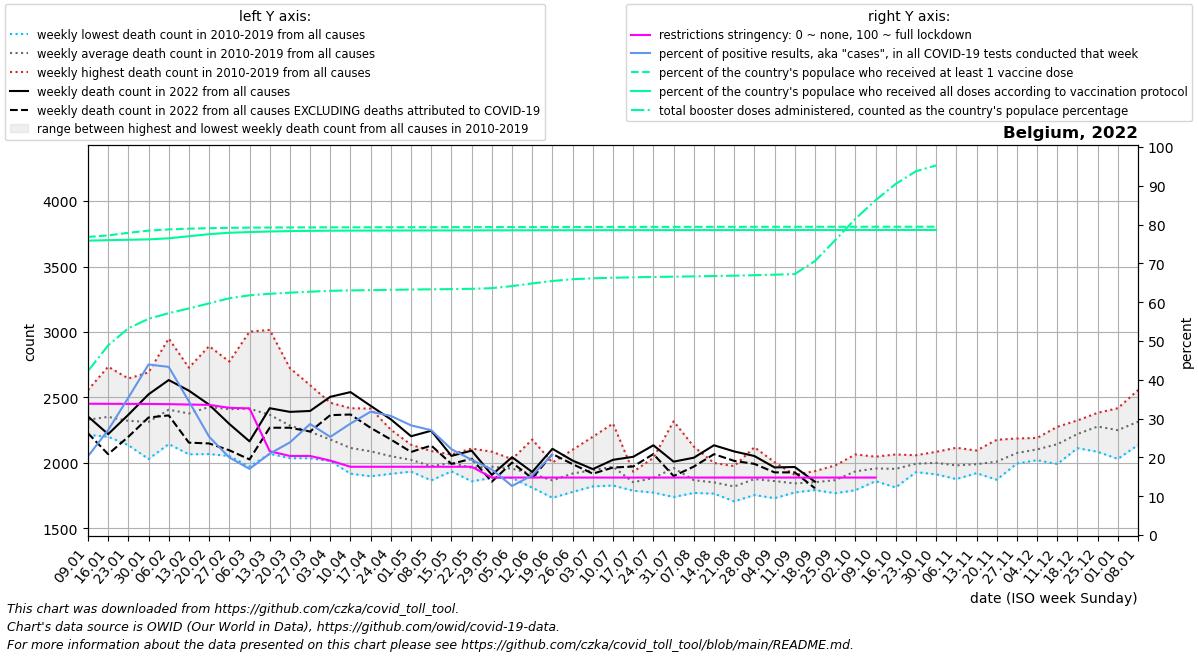

The data file committed next to this chart (first rows):
date, location, time_unit, time, deaths_2010_all_ages, deaths_2011_all_ages, deaths_2012_all_ages, deaths_2013_all_ages, deaths_2014_all_ages, deaths_2015_all_ages, deaths_2016_all_ages, deaths_2017_all_ages, deaths_2018_all_ages, deaths_2019_all_ages, deaths_2020_all_ages, deaths_2021_all_ages, deaths_2022_all_ages, new_deaths, new_cases_smoothed, new_tests_smoothed, positive_test_percent, stringency_index, people_vaccinated, people_fully_vaccinated
2022-01-09, Belgium, weekly, 1, 2280, 2334, 2286, 2236, 2214, 2461, 2244, 2557, 2382, 2308, 2234, 2466, 2355, 128.0, 109969, 539141, 20.28, 33.83, 8953554, 8840745
2022-01-16, Belgium, weekly, 2, 2352, 2323, 2218, 2267, 2200, 2525, 2234, 2735, 2317, 2347, 2388, 2396, 2220, 153.0, 164848, 609734, 27.05, 33.81, 8999123, 8856610
2022-01-23, Belgium, weekly, 3, 2303, 2191, 2232, 2238, 2136, 2526, 2295, 2645, 2336, 2312, 2314, 2437, 2368, 168.0, 256341, 721204, 35.4, 33.79, 9076199, 8867114
2022-01-30, Belgium, weekly, 4, 2226, 2030, 2233, 2444, 2090, 2510, 2263, 2691, 2253, 2395, 2204, 2430, 2524, 177.0, 358370, 816309, 43.94, 33.77, 9142047, 8878975
2022-02-06, Belgium, weekly, 5, 2248, 2144, 2358, 2576, 2190, 2644, 2180, 2950, 2355, 2421, 2356, 2275, 2633, 270.0, 271567, 627236, 43.33, 33.72, 9179708, 8911610
2022-02-13, Belgium, weekly, 6, 2151, 2066, 2445, 2448, 2225, 2727, 2127, 2691, 2353, 2544, 2169, 2224, 2552, 397.0, 148456, 428437, 34.44, 33.63, 9200736, 8973552
2022-02-20, Belgium, weekly, 7, 2260, 2068, 2717, 2444, 2167, 2892, 2121, 2631, 2565, 2409, 2307, 2316, 2445, 296.0, 83431, 327981, 25.33, 33.53, 9215857, 9036185
2022-02-27, Belgium, weekly, 8, 2210, 2053, 2770, 2435, 2196, 2774, 2230, 2389, 2628, 2418, 2301, 2137, 2298, 201.0, 54794, 273587, 19.99, 32.78, 9226432, 9078625
2022-03-06, Belgium, weekly, 9, 2116, 1972, 2650, 2549, 2131, 2643, 2336, 2315, 3002, 2428, 2249, 2015, 2165, 138.0, 40550, 238248, 17.04, 32.64, 9232211, 9099581
2022-03-13, Belgium, weekly, 10, 2144, 2144, 2480, 2572, 2070, 2457, 2264, 2138, 3016, 2389, 2212, 2155, 2418, 149.0, 50607, 241145, 20.96, 21.59, 9236130, 9115510
2022-03-20, Belgium, weekly, 11, 2092, 2077, 2427, 2343, 2198, 2380, 2248, 2036, 2724, 2335, 2234, 2101, 2390, 121.0, 62499, 261631, 23.87, 20.37, 9238309, 9128332
2022-03-27, Belgium, weekly, 12, 2036, 2049, 2162, 2364, 2152, 2380, 2364, 2106, 2594, 2167, 2554, 2115, 2397, 157.0, 76947, 268999, 28.61, 20.37, 9239843, 9135105
2022-04-03, Belgium, weekly, 13, 2024, 2014, 2206, 2365, 2048, 2270, 2273, 2068, 2460, 2063, 3198, 2217, 2505, 140.0, 68673, 271568, 25.29, 19.18, 9241249, 9140328
2022-04-10, Belgium, weekly, 14, 1918, 1936, 2099, 2418, 2175, 2163, 2080, 1969, 2203, 2183, 4021, 2205, 2541, 171.0, 68709, 239405, 28.72, 17.59, 9242208, 9142613
2022-04-17, Belgium, weekly, 15, 1948, 1898, 2122, 2415, 2028, 2218, 2160, 1954, 2175, 1969, 4292, 2165, 2436, 168.0, 59407, 187519, 31.79, 17.59, 9243052, 9143848
2022-04-24, Belgium, weekly, 16, 1929, 2046, 2110, 2254, 1920, 2152, 2049, 1917, 2044, 2095, 3703, 2211, 2333, 154.0, 44318, 144537, 30.69, 17.59, 9243965, 9145363
2022-05-01, Belgium, weekly, 17, 1956, 1934, 2027, 2139, 2017, 2087, 1996, 2079, 1953, 2046, 3039, 2201, 2204, 120.0, 40034, 142177, 28.25, 17.59, 9245064, 9146939
2022-05-08, Belgium, weekly, 18, 1894, 1882, 2091, 1940, 1892, 2005, 2087, 2091, 1867, 2011, 2429, 2251, 2246, 113.0, 36196, 134256, 27.01, 17.59, 9246044, 9148017
2022-05-15, Belgium, weekly, 19, 1967, 1962, 2020, 1960, 1936, 2063, 2065, 2009, 1980, 2034, 2390, 2076, 2054, 61.0, 29236, 132184, 22.11, 17.59, 9247144, 9148985
2022-05-22, Belgium, weekly, 20, 1989, 1872, 1879, 1988, 2000, 1976, 1926, 2110, 1860, 2034, 2042, 2027, 2094, 62.0, 21982, 112679, 19.39, 17.59, 9248192, 9149970
2022-05-29, Belgium, weekly, 21, 1886, 1959, 2086, 1984, 1948, 1950, 1946, 2009, 1951, 1995, 2082, 1995, 1909, 52.0, 14135, 84011, 16.9, 14.81, 9249140, 9150919
2022-06-05, Belgium, weekly, 22, 2029, 1997, 1904, 2017, 1957, 1905, 1885, 1981, 1953, 1933, 1983, 1992, 2044, 41.0, 9719, 76443, 12.64, 14.81, 9250114, 9151999
2022-06-12, Belgium, weekly, 23, 1882, 1870, 1897, 2179, 1948, 1942, 1856, 1815, 1811, 1966, 1799, 1878, 1931, 48.0, 10924, 70972, 15.39, 14.81, 9250888, 9152930
2022-06-19, Belgium, weekly, 24, 1736, 1888, 1845, 1999, 1898, 2003, 1851, 1868, 1734, 1847, 1899, 1964, 2108, 40.0, 16417, 79163, 20.73, 14.81, 9251582, 9153968
2022-06-26, Belgium, weekly, 25, 1961, 1832, 1902, 2032, 1853, 1900, 1920, 2101, 1779, 1913, 1822, 1780, 2018, 27.0, 22000, , , 14.81, 9252225, 9154979
2022-07-03, Belgium, weekly, 26, 2200, 2037, 2016, 1850, 1865, 1888, 1846, 1821, 1950, 1980, 1968, 1928, 1953, 35.0, 31700, , , 14.81, 9252840, 9155897
2022-07-10, Belgium, weekly, 27, 2063, 1970, 1864, 1828, 1867, 2301, 1899, 1901, 2080, 1935, 1768, 1829, 2024, 59.0, 45061, , , 14.81, 9253453, 9156534
2022-07-17, Belgium, weekly, 28, 1871, 1798, 1816, 1882, 1853, 1908, 1933, 1847, 1833, 1788, 1682, 1906, 2047, 74.0, 54445, , , 14.81, 9254064, 9157088
2022-07-24, Belgium, weekly, 29, 1842, 1790, 1774, 1883, 2039, 1797, 2030, 1827, 1988, 1882, 1859, 1999, 2135, 67.0, 41051, , , 14.81, 9254523, 9157557
2022-07-31, Belgium, weekly, 30, 1752, 1777, 2041, 2061, 1999, 1740, 1917, 1897, 2107, 2318, 1810, 1890, 2010, 110.0, 29661, , , 14.81, 9254974, 9158036
2022-08-07, Belgium, weekly, 31, 1785, 1931, 1771, 1867, 1905, 1777, 1801, 1808, 2125, 1916, 1947, 1877, 2040, 68.0, 23028, , , 14.81, 9255459, 9158575
2022-08-14, Belgium, weekly, 32, 1816, 1878, 1834, 1796, 1815, 1997, 1788, 1826, 2000, 1766, 2046, 1890, 2135, 68.0, 19384, , , 14.81, 9255850, 9159010
2022-08-21, Belgium, weekly, 33, 1853, 1770, 1838, 1761, 1707, 1852, 1976, 1784, 1887, 1777, 2882, 1840, 2088, 72.0, 12948, , , 14.81, 9256239, 9159383
2022-08-28, Belgium, weekly, 34, 1798, 1858, 1954, 1866, 1783, 1755, 2120, 1951, 1824, 1859, 2215, 1861, 2053, 60.0, 12416, , , 14.81, 9256673, 9159860
2022-09-04, Belgium, weekly, 35, 1804, 1856, 1731, 1806, 1881, 1919, 1866, 1924, 1825, 2006, 1879, 1954, 1966, 38.0, 10460, , , 14.81, 9257047, 9160253
2022-09-11, Belgium, weekly, 36, 1826, 1832, 1790, 1857, 1893, 1775, 1835, 1883, 1909, 1838, 1891, 2012, 1969, 41.0, 10340, , , 14.81, 9257302, 9160508
2022-09-18, Belgium, weekly, 37, 1911, 1822, 1845, 1793, 1837, 1917, 1938, 1823, 1811, 1833, 1825, 1895, 1857, 50.0, 11461, , , 14.81, 9257687, 9160809
2022-09-25, Belgium, weekly, 38, 1981, 1819, 1788, 1774, 1912, 1844, 1769, 1908, 1970, 1923, 2004, 1885, , 22.0, 13995, , , 14.81, 9258219, 9161197
2022-10-02, Belgium, weekly, 39, 1952, 2015, 1996, 2065, 1792, 1932, 1906, 1963, 1831, 1906, 1916, 1939, , 26.0, 18290, , , 14.81, 9258611, 9161484
2022-10-09, Belgium, weekly, 40, 1955, 1891, 2015, 2010, 1861, 1973, 1904, 1955, 1965, 2048, 1920, 2054, , 43.0, 21009, , , 14.81, 9259133, 9161874
2022-10-16, Belgium, weekly, 41, 1813, 1914, 1965, 1875, 1882, 2019, 2065, 2059, 2006, 1951, 2060, 2221, , 60.0, 21141, , , , 9259556, 9162226
2022-10-23, Belgium, weekly, 42, 1950, 1930, 2050, 2054, 1930, 2059, 2041, 2007, 1957, 1961, 2157, 2335, , 70.0, 17136, , , , 9259957, 9162514
2022-10-30, Belgium, weekly, 43, 2005, 2085, 2018, 1975, 1967, 2038, 2025, 1913, 1918, 2065, 2629, 2327, , 56.0, 6954, , , , 9260180, 9162670
2022-11-06, Belgium, weekly, 44, 1955, 2116, 2007, 1877, 1942, 2095, 2088, 1892, 1907, 1935, 3282, 2276, , , , , , , , 
2022-11-13, Belgium, weekly, 45, 1972, 1937, 2095, 1948, 1922, 1951, 2093, 1939, 2049, 2001, 3689, 2382, , , , , , , , 
2022-11-20, Belgium, weekly, 46, 1925, 2077, 2030, 1872, 1976, 1934, 2177, 2078, 2017, 2014, 3432, 2397, , , , , , , , 
2022-11-27, Belgium, weekly, 47, 1996, 2027, 2079, 2110, 2024, 2020, 2143, 2114, 2060, 2187, 3179, 2485, , , , , , , , 
2022-12-04, Belgium, weekly, 48, 2147, 2159, 2061, 2040, 2105, 2021, 2191, 2080, 2107, 2122, 2893, 2728, , , , , , , , 
2022-12-11, Belgium, weekly, 49, 2172, 2182, 2152, 2013, 2088, 1992, 2221, 2276, 2173, 2161, 2704, 2604, , , , , , , , 
2022-12-18, Belgium, weekly, 50, 2288, 2203, 2184, 2145, 2285, 2113, 2221, 2325, 2233, 2213, 2780, 2534, , , , , , , , 
2022-12-25, Belgium, weekly, 51, 2312, 2383, 2292, 2189, 2326, 2085, 2321, 2272, 2263, 2337, 2736, 2431, , , , , , , , 
2023-01-01, Belgium, weekly, 52, 2311, 2321, 2203, 2190, 2279, 2031, 2418, 2350, 2251, 2152, 2617, 2448, , , , , , , , 
2023-01-08, Belgium, weekly, 1, 2334, 2286, 2236, 2214, 2461, 2138, 2557, 2382, 2308, 2234, 2441, 2355, , , , , , , , 
